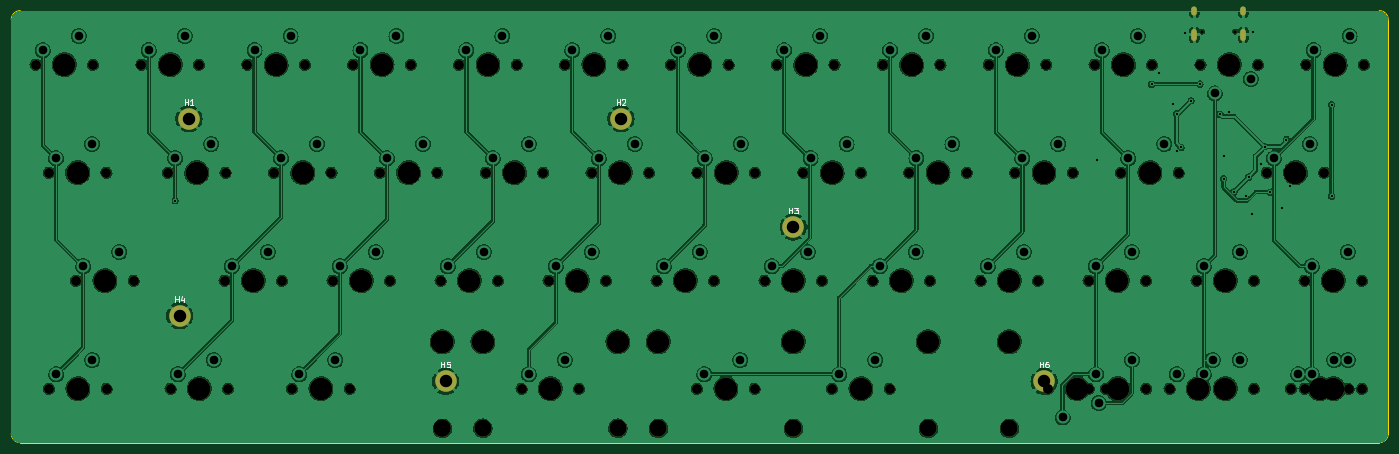
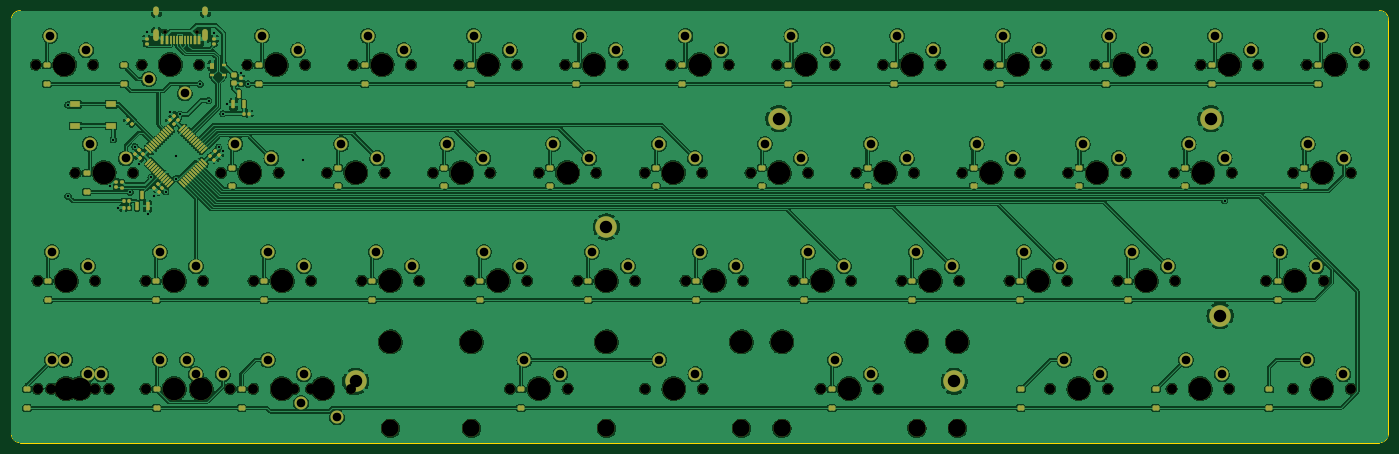
Circuit board: 10 layer files. Board 242.9 x 76.2 mm.
- bottom_copper: minibaen r2-CuBottom.gbr (583616 bytes)
- top_copper: minibaen r2-CuTop.gbr (418444 bytes)
- outline: minibaen r2-EdgeCuts.gbr (1022 bytes)
- bottom_mask: minibaen r2-MaskBottom.gbr (18411 bytes)
- top_mask: minibaen r2-MaskTop.gbr (6746 bytes)
- drill: minibaen r2-NPTH.drl (2883 bytes)
- drill: minibaen r2-PTH.drl (2596 bytes)
- paste: minibaen r2-PasteBottom.gbr (9289 bytes)
- paste: minibaen r2-PasteTop.gbr (492 bytes)
- top_silk: minibaen r2-SilkTop.gbr (11031 bytes)

=== bottom_copper: minibaen r2-CuBottom.gbr (583616 bytes, source omitted) ===
=== top_copper: minibaen r2-CuTop.gbr (418444 bytes, source omitted) ===
=== outline: minibaen r2-EdgeCuts.gbr ===
%TF.GenerationSoftware,KiCad,Pcbnew,(7.99.0-267-g8440d7258b)*%
%TF.CreationDate,2024-08-03T20:04:27-07:00*%
%TF.ProjectId,minibaen r2,6d696e69-6261-4656-9e20-72322e6b6963,rev?*%
%TF.SameCoordinates,Original*%
%TF.FileFunction,Profile,NP*%
%FSLAX46Y46*%
G04 Gerber Fmt 4.6, Leading zero omitted, Abs format (unit mm)*
G04 Created by KiCad (PCBNEW (7.99.0-267-g8440d7258b)) date 2024-08-03 20:04:27*
%MOMM*%
%LPD*%
G01*
G04 APERTURE LIST*
%TA.AperFunction,Profile*%
%ADD10C,0.200000*%
%TD*%
G04 APERTURE END LIST*
D10*
X19973200Y-93281500D02*
G75*
G03*
X21560750Y-94869000I1587500J0D01*
G01*
X21560750Y-18669000D02*
X261273250Y-18669000D01*
X261273250Y-94869050D02*
G75*
G03*
X262860750Y-93281500I-150J1587650D01*
G01*
X262860800Y-20256500D02*
G75*
G03*
X261273250Y-18669000I-1587600J-100D01*
G01*
X21560750Y-18669000D02*
G75*
G03*
X19973250Y-20256500I0J-1587500D01*
G01*
X19973250Y-93281500D02*
X19973250Y-20256500D01*
X262860750Y-20256500D02*
X262860750Y-93281500D01*
X261273250Y-94869000D02*
X21560750Y-94869000D01*
M02*

=== bottom_mask: minibaen r2-MaskBottom.gbr (18411 bytes, source omitted) ===
=== top_mask: minibaen r2-MaskTop.gbr (6746 bytes, source omitted) ===
=== drill: minibaen r2-NPTH.drl ===
M48
; DRILL file {KiCad (7.99.0-267-g8440d7258b)} date Saturday, August 03, 2024 at 08:04:27 PM
; FORMAT={-:-/ absolute / inch / decimal}
; #@! TF.CreationDate,2024-08-03T20:04:27-07:00
; #@! TF.GenerationSoftware,Kicad,Pcbnew,(7.99.0-267-g8440d7258b)
; #@! TF.FileFunction,NonPlated,1,2,NPTH
FMAT,2
INCH
; #@! TA.AperFunction,NonPlated,NPTH,ComponentDrill
T1C0.0256
; #@! TA.AperFunction,NonPlated,NPTH,ComponentDrill
T2C0.0689
; #@! TA.AperFunction,NonPlated,NPTH,ComponentDrill
T3C0.1200
; #@! TA.AperFunction,NonPlated,NPTH,ComponentDrill
T4C0.1570
%
G90
G05
T1
X9.0578Y-0.8803
X9.2854Y-0.8803
T2
X0.955Y-1.11
X1.0469Y-1.86
X1.0488Y-3.36
X1.2363Y-2.61
X1.355Y-1.11
X1.4469Y-1.86
X1.4487Y-3.36
X1.6362Y-2.61
X1.6904Y-1.11
X1.8743Y-1.86
X1.8925Y-3.36
X2.0904Y-1.11
X2.2675Y-2.61
X2.2743Y-1.86
X2.2925Y-3.36
X2.4259Y-1.11
X2.6097Y-1.86
X2.6675Y-2.61
X2.7363Y-3.36
X2.8259Y-1.11
X3.0097Y-1.86
X3.0175Y-2.61
X3.1362Y-3.36
X3.1613Y-1.11
X3.3452Y-1.86
X3.4175Y-2.61
X3.5613Y-1.11
X3.7452Y-1.86
X3.7675Y-2.61
X3.8967Y-1.11
X4.0806Y-1.86
X4.1675Y-2.61
X4.2967Y-1.11
X4.33Y-3.36
X4.4806Y-1.86
X4.5175Y-2.61
X4.6322Y-1.11
X4.73Y-3.36
X4.816Y-1.86
X4.9175Y-2.61
X5.0322Y-1.11
X5.216Y-1.86
X5.2675Y-2.61
X5.3676Y-1.11
X5.5488Y-3.36
X5.5515Y-1.86
X5.6675Y-2.61
X5.7676Y-1.11
X5.9487Y-3.36
X5.9515Y-1.86
X6.0175Y-2.61
X6.103Y-1.11
X6.2869Y-1.86
X6.4175Y-2.61
X6.4863Y-3.36
X6.503Y-1.11
X6.6869Y-1.86
X6.7675Y-2.61
X6.8385Y-1.11
X6.8862Y-3.36
X7.0223Y-1.86
X7.1675Y-2.61
X7.2385Y-1.11
X7.4223Y-1.86
X7.5175Y-2.61
X7.5739Y-1.11
X7.7578Y-1.86
X7.9175Y-2.61
X7.9739Y-1.11
X7.9875Y-3.36
X8.1578Y-1.86
X8.2675Y-2.61
X8.2687Y-3.36
X8.3093Y-1.11
X8.3875Y-3.36
X8.4932Y-1.86
X8.6675Y-2.61
X8.6687Y-3.36
X8.7093Y-1.11
X8.83Y-3.36
X8.8932Y-1.86
X9.0175Y-2.61
X9.0175Y-3.36
X9.0448Y-1.11
X9.23Y-3.36
X9.4175Y-2.61
X9.4175Y-3.36
X9.4448Y-1.11
X9.5044Y-1.86
X9.6738Y-3.36
X9.7675Y-2.61
X9.7675Y-3.36
X9.7802Y-1.11
X9.9044Y-1.86
X10.0738Y-3.36
X10.1675Y-2.61
X10.1675Y-3.36
X10.1802Y-1.11
T3
X3.78Y-3.635
X3.78Y-3.635
X4.0613Y-3.635
X4.9988Y-3.635
X5.28Y-3.635
X6.2175Y-3.635
X7.155Y-3.635
X7.7175Y-3.635
T4
X1.155Y-1.11
X1.2469Y-1.86
X1.2488Y-3.36
X1.4363Y-2.61
X1.8904Y-1.11
X2.0743Y-1.86
X2.0925Y-3.36
X2.4675Y-2.61
X2.6259Y-1.11
X2.8097Y-1.86
X2.9362Y-3.36
X3.2175Y-2.61
X3.3613Y-1.11
X3.5452Y-1.86
X3.78Y-3.035
X3.78Y-3.035
X3.9675Y-2.61
X4.0613Y-3.035
X4.0967Y-1.11
X4.2806Y-1.86
X4.53Y-3.36
X4.7175Y-2.61
X4.8322Y-1.11
X4.9988Y-3.035
X5.016Y-1.86
X5.28Y-3.035
X5.4675Y-2.61
X5.5676Y-1.11
X5.7488Y-3.36
X5.7515Y-1.86
X6.2175Y-2.61
X6.2175Y-3.035
X6.303Y-1.11
X6.4869Y-1.86
X6.6863Y-3.36
X6.9675Y-2.61
X7.0385Y-1.11
X7.155Y-3.035
X7.2223Y-1.86
X7.7175Y-2.61
X7.7175Y-3.035
X7.7739Y-1.11
X7.9578Y-1.86
X8.1875Y-3.36
X8.4675Y-2.61
X8.4688Y-3.36
X8.5093Y-1.11
X8.6932Y-1.86
X9.03Y-3.36
X9.2175Y-2.61
X9.2175Y-3.36
X9.2448Y-1.11
X9.7044Y-1.86
X9.8737Y-3.36
X9.9675Y-2.61
X9.9675Y-3.36
X9.9802Y-1.11
T0
M30

=== drill: minibaen r2-PTH.drl ===
M48
; DRILL file {KiCad (7.99.0-267-g8440d7258b)} date Saturday, August 03, 2024 at 08:04:27 PM
; FORMAT={-:-/ absolute / inch / decimal}
; #@! TF.CreationDate,2024-08-03T20:04:27-07:00
; #@! TF.GenerationSoftware,Kicad,Pcbnew,(7.99.0-267-g8440d7258b)
; #@! TF.FileFunction,Plated,1,2,PTH
FMAT,2
INCH
; #@! TA.AperFunction,Plated,PTH,ViaDrill
T1C0.0157
; #@! TA.AperFunction,Plated,PTH,ComponentDrill
T2C0.0236
; #@! TA.AperFunction,Plated,PTH,ComponentDrill
T3C0.0600
; #@! TA.AperFunction,Plated,PTH,ComponentDrill
T4C0.0866
%
G90
G05
T1
X1.9243Y-2.0541
X8.325Y-1.775
X8.705Y-1.245
X8.755Y-1.165
X8.855Y-1.385
X8.8798Y-1.7102
X8.88Y-1.45
X8.91Y-1.685
X8.94Y-0.89
X8.98Y-1.36
X9.04Y-1.245
X9.18Y-1.455
X9.205Y-1.745
X9.205Y-1.9023
X9.245Y-1.44
X9.2773Y-1.9927
X9.36Y-2.0235
X9.3782Y-1.8918
X9.4Y-2.15
X9.41Y-0.885
X9.465Y-1.8
X9.49Y-1.68
X9.5259Y-1.995
X9.61Y-2.105
X9.6417Y-1.63
X9.665Y-1.955
X9.955Y-1.39
X9.955Y-2.0235
T3
X1.005Y-1.01
X1.0969Y-1.76
X1.0987Y-3.26
X1.255Y-0.91
X1.2862Y-2.51
X1.3469Y-1.66
X1.3487Y-3.16
X1.5362Y-2.41
X1.7404Y-1.01
X1.9243Y-1.76
X1.9425Y-3.26
X1.9904Y-0.91
X2.1743Y-1.66
X2.1925Y-3.16
X2.3175Y-2.51
X2.4759Y-1.01
X2.5675Y-2.41
X2.6597Y-1.76
X2.7259Y-0.91
X2.7862Y-3.26
X2.9097Y-1.66
X3.0362Y-3.16
X3.0675Y-2.51
X3.2113Y-1.01
X3.3175Y-2.41
X3.3952Y-1.76
X3.4613Y-0.91
X3.6452Y-1.66
X3.8175Y-2.51
X3.9467Y-1.01
X4.0675Y-2.41
X4.1306Y-1.76
X4.1967Y-0.91
X4.38Y-3.26
X4.3806Y-1.66
X4.5675Y-2.51
X4.63Y-3.16
X4.6822Y-1.01
X4.8175Y-2.41
X4.866Y-1.76
X4.9322Y-0.91
X5.116Y-1.66
X5.3175Y-2.51
X5.4176Y-1.01
X5.5675Y-2.41
X5.5987Y-3.26
X5.6015Y-1.76
X5.6676Y-0.91
X5.8487Y-3.16
X5.8515Y-1.66
X6.0675Y-2.51
X6.153Y-1.01
X6.3175Y-2.41
X6.3369Y-1.76
X6.403Y-0.91
X6.5362Y-3.26
X6.5869Y-1.66
X6.7862Y-3.16
X6.8175Y-2.51
X6.8885Y-1.01
X7.0675Y-2.41
X7.0723Y-1.76
X7.1385Y-0.91
X7.3223Y-1.66
X7.5675Y-2.51
X7.6239Y-1.01
X7.8078Y-1.76
X7.8175Y-2.41
X7.8739Y-0.91
X8.0578Y-1.66
X8.0875Y-3.56
X8.3175Y-2.51
X8.3187Y-3.26
X8.3375Y-3.46
X8.3593Y-1.01
X8.5432Y-1.76
X8.5675Y-2.41
X8.5687Y-3.16
X8.6093Y-0.91
X8.7932Y-1.66
X8.88Y-3.26
X9.0675Y-2.51
X9.0675Y-3.26
X9.13Y-3.16
X9.1448Y-1.31
X9.3175Y-2.41
X9.3175Y-3.16
X9.3948Y-1.21
X9.5544Y-1.76
X9.7237Y-3.26
X9.8044Y-1.66
X9.8175Y-2.51
X9.8175Y-3.26
X9.8302Y-1.01
X9.9737Y-3.16
X10.0675Y-2.41
X10.0675Y-3.16
X10.0802Y-0.91
T4
X1.9553Y-2.8538
X2.0196Y-1.485
X3.8018Y-3.3085
X5.0196Y-1.485
X6.2166Y-2.2377
X7.9587Y-3.3085
T2
G00X9.0015Y-0.7248
M15
G01X9.0015Y-0.7484
M16
G05
G00X9.0015Y-0.8795
M15
G01X9.0015Y-0.9228
M16
G05
G00X9.3417Y-0.7248
M15
G01X9.3417Y-0.7484
M16
G05
G00X9.3417Y-0.8795
M15
G01X9.3417Y-0.9228
M16
G05
T0
M30

=== paste: minibaen r2-PasteBottom.gbr (9289 bytes, source omitted) ===
=== paste: minibaen r2-PasteTop.gbr ===
%TF.GenerationSoftware,KiCad,Pcbnew,(7.99.0-267-g8440d7258b)*%
%TF.CreationDate,2024-08-03T20:04:26-07:00*%
%TF.ProjectId,minibaen r2,6d696e69-6261-4656-9e20-72322e6b6963,rev?*%
%TF.SameCoordinates,Original*%
%TF.FileFunction,Paste,Top*%
%TF.FilePolarity,Positive*%
%FSLAX46Y46*%
G04 Gerber Fmt 4.6, Leading zero omitted, Abs format (unit mm)*
G04 Created by KiCad (PCBNEW (7.99.0-267-g8440d7258b)) date 2024-08-03 20:04:26*
%MOMM*%
%LPD*%
G01*
G04 APERTURE LIST*
G04 APERTURE END LIST*
M02*

=== top_silk: minibaen r2-SilkTop.gbr (11031 bytes, source omitted) ===
